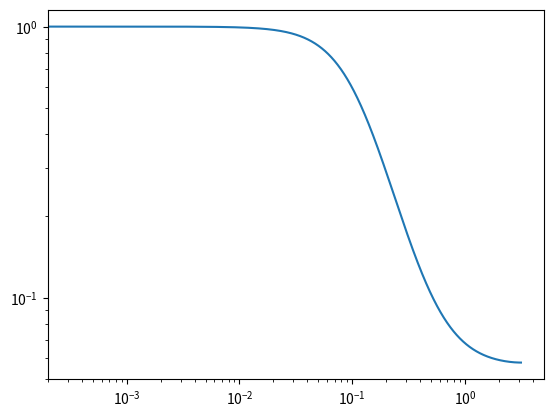

This figure's Python source:
#%%

#this file writes up a simple alpha filter and plots the frequency response of it


import scipy
import numpy as np

import matplotlib.pyplot as plt

alpha = np.linspace(0.1, 0.99, num = 10)

#creates the vector of the b coefficients
b = np.array([1.0-alpha[8]])

a = np.array([1.0, -1.0*alpha[8]])

w, h = scipy.signal.freqz(b, a, worN=10000)

plt.plot(w, h)
plt.xscale('log')
plt.yscale('log')

# %%
